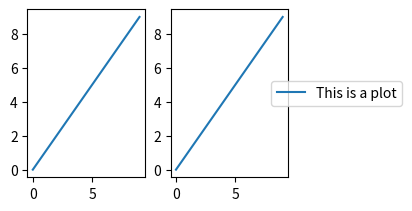

This chart was generated by the following Python code:
import matplotlib.pyplot as plt
import numpy as np

# fig, ax = plt.subplots(constrained_layout=True)
# ax.plot(np.arange(10), label='This is a plot')
# ax.legend(loc='center left', bbox_to_anchor=(0.8, 0.5))

fig, axs = plt.subplots(1, 2, figsize=(4, 2), constrained_layout=True)
axs[0].plot(np.arange(10))
axs[1].plot(np.arange(10), label='This is a plot')
axs[1].legend(loc='center left', bbox_to_anchor=(0.8, 0.5))

plt.show()